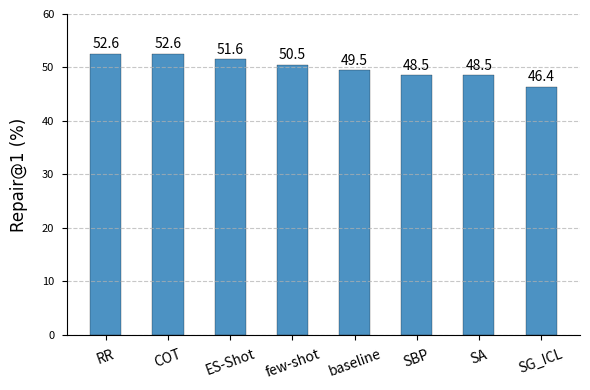

Recreate this plot in Python.
def draw_separate_bar_charts():
    import matplotlib.pyplot as plt
    import numpy as np

    # --- 左侧子图数据 (原始数据：各模型在两个数据集上的表现) ---
    models = ["Deepseek-R1", "Claude-3.5", "GPT-4o", "Qwen2.5", "GLM-4"]
    human_eval_models = [86.2, 84.6, 83.4, 82.2, 79.2]
    coder_eval_models = [44.8, 40.0, 35.7, 34.0, 31.7]

    # --- 右侧子图数据 (各反馈在两个数据集上的平均得分) ---
    # 这些数据是根据您在第一个问题中提供的表格计算得出的
    feedbacks = ["Mixed", "LLM-Expert", "Test", "Compiler", "Minimal", "LLM-Skilled"]
    human_eval_feedbacks = [90.7, 89.0, 85.9, 81.4, 79.6, 72.1]
    coder_eval_feedbacks = [43.7, 41.1, 40.4, 31.2, 36.1, 30.9]

    width = 0.35  # 柱状宽度

    # --- 绘制第一张图 (各模型表现) ---
    fig1, ax1 = plt.subplots(figsize=(7, 5))
    x_models = np.arange(len(models))

    bars1_left = ax1.bar(
        x_models - width / 2,
        human_eval_models,
        width,
        label="HumanEval",
        color="#1f77b4",
    )
    bars2_left = ax1.bar(
        x_models + width / 2,
        coder_eval_models,
        width,
        label="CoderEval",
        color="#ff7f0e",
    )

    ax1.set_ylabel("Repair@1 (%)")
    ax1.set_xticks(x_models)
    ax1.set_xticklabels(models)

    ax1.yaxis.grid(True, linestyle="--", alpha=0.7)
    ax1.spines["top"].set_visible(False)
    ax1.spines["right"].set_visible(False)

    for bars in [bars1_left, bars2_left]:
        for bar in bars:
            height = bar.get_height()
            ax1.text(
                bar.get_x() + bar.get_width() / 2,
                height + 1,
                f"{height:.1f}",
                ha="center",
                fontsize=10,
            )
    ax1.set_ylim(0, 100)  # 统一y轴范围
    ax1.legend(
        loc="upper center", bbox_to_anchor=(0.5, -0.1), ncol=2, frameon=False
    )  # 调整图例位置，使其更靠近图表

    plt.tight_layout()
    plt.savefig("models_bar_chart.pdf", bbox_inches="tight", format="pdf", dpi=300)
    plt.show()

    # --- 绘制第二张图 (各反馈平均分) ---
    fig2, ax2 = plt.subplots(figsize=(7, 5))
    x_feedbacks = np.arange(len(feedbacks))

    bars1_right = ax2.bar(
        x_feedbacks - width / 2,
        human_eval_feedbacks,
        width,
        label="HumanEval",
        color="#1f77b4",
    )
    bars2_right = ax2.bar(
        x_feedbacks + width / 2,
        coder_eval_feedbacks,
        width,
        label="CoderEval",
        color="#ff7f0e",
    )

    ax2.set_ylabel("Repair@1 (%)")
    ax2.set_xticks(x_feedbacks)
    ax2.set_xticklabels(feedbacks)

    ax2.yaxis.grid(True, linestyle="--", alpha=0.7)
    ax2.spines["top"].set_visible(False)
    ax2.spines["right"].set_visible(False)

    for bars in [bars1_right, bars2_right]:
        for bar in bars:
            height = bar.get_height()
            ax2.text(
                bar.get_x() + bar.get_width() / 2,
                height + 1,
                f"{height:.1f}",
                ha="center",
                fontsize=10,
            )
    ax2.set_ylim(0, 100)  # 统一y轴范围
    ax2.legend(
        loc="upper center", bbox_to_anchor=(0.5, -0.1), ncol=2, frameon=False
    )  # 调整图例位置，使其更靠近图表

    plt.tight_layout()
    plt.savefig("rq1_feedback.pdf", bbox_inches="tight", format="pdf", dpi=300)
    plt.show()


def rq3_line_chart():
    import matplotlib.pyplot as plt
    from matplotlib.lines import Line2D

    # Data for the CoderEval metric from the provided table
    models = ["GPT-4o", "Claude-3.5", "Deepseek-R1", "GLM-4", "Qwen2.5"]
    feedback_types = [
        "Compiler",
        "Test",
        "Minimal",
        "LLM-Skilled",
        "LLM-Expert",
        "Mixed",
    ]
    rounds = ["k=1", "k=2", "k=3"]

    data = {
        "GPT-4o": {
            "Test": [40.0, 42.7, 45.0],
            "Compiler": [30.3, 34.8, 35.6],
            "LLM-Skilled": [28.8, 31.1, 32.4],
            "LLM-Expert": [38.9, 48.9, 51.6],
            "Minimal": [35.5, 37.3, 39.1],
            "Mixed": [41.6, 50.7, 52.5],
        },
        "Claude-3.5": {
            "Test": [44.6, 52.3, 53.2],
            "Compiler": [33.8, 37.9, 37.9],
            "LLM-Skilled": [34.8, 36.2, 37.1],
            "LLM-Expert": [42.5, 50.2, 52.0],
            "Minimal": [38.1, 41.3, 42.7],
            "Mixed": [47.1, 53.4, 57.5],
        },
        "Deepseek-R1": {
            "Test": [50.3, 58.7, 59.8],
            "Compiler": [41.3, 42.4, 43.9],
            "LLM-Skilled": [37.8, 40.0, 40.5],
            "LLM-Expert": [48.7, 55.6, 57.7],
            "Minimal": [42.8, 48.9, 50.6],
            "Mixed": [55.9, 66.0, 67.0],
        },
        "GLM-4": {
            "Test": [35.8, 39.4, 40.3],
            "Compiler": [28.1, 30.8, 30.8],
            "LLM-Skilled": [27.2, 29.9, 30.3],
            "LLM-Expert": [35.8, 44.3, 47.5],
            "Minimal": [31.5, 33.8, 34.7],
            "Mixed": [37.7, 46.8, 50.5],
        },
        "Qwen2.5": {
            "Test": [36.4, 41.8, 47.3],
            "Compiler": [30.0, 32.7, 32.7],
            "LLM-Skilled": [29.1, 30.5, 32.3],
            "LLM-Expert": [39.1, 41.8, 47.3],
            "Minimal": [32.6, 34.4, 34.8],
            "Mixed": [39.6, 43.4, 48.0],
        },
    }

    # Plot setup
    fig, ax = plt.subplots(figsize=(7, 6))

    # Define colors and markers
    model_colors = ["b", "g", "r", "orange", "purple"]
    feedback_markers = ["o", "s", "^", "D", "P", "X"]

    # Plot all data lines
    for i, model in enumerate(models):
        for j, feedback in enumerate(feedback_types):
            ax.plot(
                rounds,
                data[model][feedback],
                color=model_colors[i],
                marker=feedback_markers[j],
                linestyle="-",
                linewidth=1,
            )

    # Custom chart appearance
    ax.set_ylabel("Repair@k (%)", fontsize=12)
    ax.grid(True, linestyle="--", alpha=0.6)
    ax.set_ylim(25, 70)  # Adjust y-axis range to better display CoderEval data

    # --- Create and place custom legends below the chart ---
    # 1. Create legend for "Model" (colors)
    model_handles = [Line2D([0], [0], color=c, lw=2) for c in model_colors]
    legend1 = ax.legend(
        model_handles,
        models,
        title="Model",
        loc="upper center",
        bbox_to_anchor=(0.5, -0.05),
        ncol=len(models),
        frameon=True,
        facecolor="white",
        framealpha=0.8,
        columnspacing=1,
        handletextpad=0.5,
    )

    # 2. Create legend for "Feedback" (markers)
    feedback_handles = [
        Line2D([0], [0], marker=m, color="gray", linestyle="None", markersize=6)
        for m in feedback_markers
    ]
    legend2 = ax.legend(
        feedback_handles,
        feedback_types,
        title="Feedback",
        loc="upper center",
        bbox_to_anchor=(0.5, -0.15),
        ncol=len(feedback_types),
        frameon=True,
        facecolor="white",
        framealpha=0.8,
        columnspacing=1,
        handletextpad=0.5,
        handlelength=1.5,
    )

    # Manually add the first legend back to the chart
    ax.add_artist(legend1)

    # Adjust overall layout to make room for the legends at the bottom
    fig.tight_layout()
    plt.subplots_adjust(bottom=0.2)

    plt.savefig("rq3-line-chart-coder_eval.pdf", dpi=600, bbox_inches="tight")
    plt.show()


import matplotlib.pyplot as plt
import numpy as np


def create_repair_results_chart():
    # Data from the table
    models = ["GPT-4o", "Claude-3.5", "Deepseek-R1", "GLM-4", "Qwen2.5"]
    feedback_types = ["Test", "Compiler", "LLM", "LLM_GT", "Simple", "Mixed"]
    rounds = ["k=1", "k=2", "k=3"]

    # HumanEval data
    humaneval_data = {
        "GPT-4o": {
            "Test": [86.6, 92.1, 93.9],
            "Compiler": [79.4, 80.0, 80.6],
            "LLM": [73.2, 76.2, 76.2],
            "LLM_GT": [90.1, 95.1, 95.7],
            "Simple": [84.0, 85.2, 85.2],
            "Mixed": [90.2, 95.1, 95.7],
        },
        "Claude-3.5": {
            "Test": [82.3, 86.6, 88.4],
            "Compiler": [83.1, 85.6, 85.6],
            "LLM": [81.5, 82.8, 82.8],
            "LLM_GT": [89.6, 92.1, 93.3],
            "Simple": [85.9, 88.5, 89.1],
            "Mixed": [91.5, 95.7, 95.7],
        },
        "Deepseek-R1": {
            "Test": [95.5, 98.1, 98.1],
            "Compiler": [86.6, 88.7, 89.4],
            "LLM": [84.6, 86.6, 86.6],
            "LLM_GT": [96.8, 97.4, 99.4],
            "Simple": [91.6, 92.3, 93.0],
            "Mixed": [98.7, 99.3, 100.0],
        },
        "GLM-4": {
            "Test": [82.3, 87.8, 88.1],
            "Compiler": [74.4, 76.8, 78.1],
            "LLM": [64.6, 68.9, 72.0],
            "LLM_GT": [85.4, 92.7, 93.9],
            "Simple": [73.2, 76.2, 76.2],
            "Mixed": [87.8, 92.7, 95.1],
        },
        "Qwen2.5": {
            "Test": [82.9, 87.2, 87.2],
            "Compiler": [78.7, 81.1, 82.3],
            "LLM": [71.3, 72.6, 75.0],
            "LLM_GT": [87.8, 92.7, 94.5],
            "Simple": [79.9, 82.3, 82.3],
            "Mixed": [89.6, 93.3, 94.5],
        },
    }

    # CoderEval data
    codereval_data = {
        "GPT-4o": {
            "Test": [40.0, 42.7, 45.0],
            "Compiler": [30.3, 34.8, 35.6],
            "LLM": [28.8, 31.1, 32.4],
            "LLM_GT": [38.9, 48.9, 51.6],
            "Simple": [35.5, 37.3, 39.1],
            "Mixed": [41.6, 50.7, 52.5],
        },
        "Claude-3.5": {
            "Test": [44.6, 52.3, 53.2],
            "Compiler": [33.8, 37.9, 37.9],
            "LLM": [34.8, 36.2, 37.1],
            "LLM_GT": [42.5, 50.2, 52.0],
            "Simple": [38.1, 41.3, 42.7],
            "Mixed": [47.1, 53.4, 57.5],
        },
        "Deepseek-R1": {
            "Test": [50.3, 58.7, 59.8],
            "Compiler": [41.3, 42.4, 43.9],
            "LLM": [37.8, 40.0, 40.5],
            "LLM_GT": [48.7, 55.6, 57.7],
            "Simple": [42.8, 48.9, 50.6],
            "Mixed": [55.9, 66.0, 67.0],
        },
        "GLM-4": {
            "Test": [35.8, 39.4, 40.3],
            "Compiler": [28.1, 30.8, 30.8],
            "LLM": [27.2, 29.9, 30.3],
            "LLM_GT": [35.8, 44.3, 47.5],
            "Simple": [31.5, 33.8, 34.7],
            "Mixed": [37.7, 46.8, 50.5],
        },
        "Qwen2.5": {
            "Test": [36.4, 41.8, 47.3],
            "Compiler": [30.0, 32.7, 32.7],
            "LLM": [29.1, 30.5, 32.3],
            "LLM_GT": [39.1, 41.8, 47.3],
            "Simple": [32.6, 34.4, 34.8],
            "Mixed": [38.0, 43.4, 48.0],
        },
    }

    # Define colors for models and markers for feedback types
    model_colors = {
        "GPT-4o": "#3498db",
        "Claude-3.5": "#2ecc71",
        "Deepseek-R1": "#e74c3c",
        "GLM-4": "#f39c12",
        "Qwen2.5": "#9b59b6",
    }

    feedback_markers = {
        "Test": "o",
        "Compiler": "s",
        "LLM": "^",
        "LLM_GT": "D",
        "Simple": "*",
        "Mixed": "+",
    }

    # Create subplots
    fig, (ax1, ax2) = plt.subplots(1, 2, figsize=(12, 6))

    # Plot HumanEval
    for model in models:
        for feedback in feedback_types:
            ax1.plot(
                rounds,
                humaneval_data[model][feedback],
                color=model_colors[model],
                marker=feedback_markers[feedback],
                markersize=6,
                linewidth=2,
                label=f"{model}-{feedback}",
            )

    ax1.set_title("HumanEval", fontsize=16, fontweight="bold")
    ax1.set_xlabel("Repair Round", fontsize=12)
    ax1.set_ylabel("Repair@k (%)", fontsize=12)
    ax1.grid(True, linestyle="--", alpha=0.6)
    ax1.set_ylim(60, 102)

    # Plot CoderEval
    for model in models:
        for feedback in feedback_types:
            ax2.plot(
                rounds,
                codereval_data[model][feedback],
                color=model_colors[model],
                marker=feedback_markers[feedback],
                markersize=6,
                linewidth=2,
                label=f"{model}-{feedback}",
            )

    ax2.set_title("CoderEval", fontsize=16, fontweight="bold")
    ax2.set_xlabel("Repair Round", fontsize=12)
    ax2.set_ylabel("Repair@k (%)", fontsize=12)
    ax2.grid(True, linestyle="--", alpha=0.6)
    ax2.set_ylim(25, 70)

    # Create custom legend
    # Model legend (colors)
    model_handles = []
    for model in models:
        model_handles.append(
            plt.Line2D([0], [0], color=model_colors[model], linewidth=3, label=model)
        )

    # Feedback legend (markers)
    feedback_handles = []
    for feedback in feedback_types:
        feedback_handles.append(
            plt.Line2D(
                [0],
                [0],
                color="black",
                marker=feedback_markers[feedback],
                markersize=8,
                linewidth=0,
                label=feedback,
            )
        )

    # Add legends
    model_legend = fig.legend(
        handles=model_handles,
        title="Models",
        loc="upper center",
        bbox_to_anchor=(0.3, 0.02),
        ncol=5,
        fontsize=10,
    )
    feedback_legend = fig.legend(
        handles=feedback_handles,
        title="Feedback Types",
        loc="upper center",
        bbox_to_anchor=(0.7, 0.02),
        ncol=6,
        fontsize=10,
    )

    # Style the legend titles
    model_legend.get_title().set_fontweight("bold")
    feedback_legend.get_title().set_fontweight("bold")

    plt.tight_layout()
    plt.subplots_adjust(bottom=0.15)

    # Save the figure
    plt.savefig("multi_round_repair_results.pdf", dpi=600, bbox_inches="tight")
    plt.savefig("multi_round_repair_results.png", dpi=300, bbox_inches="tight")
    plt.show()


def rq4_ablate_chart():
    # 数据
    categories = [
        "baseline",
        "guideline",
        "context",
        "docstring",
        "role-play",
    ]
    values = [
        49.5,
        48.5,
        48.5,
        47.4,
        47.4
    ]

    # 设置论文风格
    plt.style.use("seaborn-v0_8-paper")

    # 画布大小
    fig, ax = plt.subplots(figsize=(6, 4))

    # 绘制柱状图
    bars = ax.bar(
        categories,
        values,
        color="#1f77b4",
        edgecolor="black",
        width=0.5,
        alpha=0.8,
        label="Repair@1 (%)",
    )

    # 添加数值标签
    for bar in bars:
        height = bar.get_height()
        ax.text(
            bar.get_x() + bar.get_width() / 2,
            height + 1,
            f"{height:.1f}",
            ha="center",
            fontsize=10,
        )

    # 轴标签
    ax.set_ylabel("Repair@1 (%)", fontsize=12, fontname="Times New Roman", labelpad=10)
    ax.set_ylim(0, 60)  # 调整 Y 轴范围以适应数值标签

    # X 轴标签旋转避免重叠
    plt.xticks(fontsize=10)

    # 添加横向网格线
    ax.yaxis.grid(True, linestyle="--", alpha=0.7)

    # 去除顶部和右侧边框
    ax.spines["top"].set_visible(False)
    ax.spines["right"].set_visible(False)

    # 调整布局
    plt.tight_layout()

    # 保存高质量矢量图
    plt.savefig("abalation_score.pdf", format="pdf", dpi=300, bbox_inches="tight")

    plt.show()


def rq4_enhance_chart():
    # 数据
    # 数据按从高到低排序
    categories = [
        "RR",
        "COT",
        "ES-Shot",
        "few-shot",
        "baseline",
        "SBP",
        "SA",
        "SG_ICL",
    ]
    values = [52.6, 52.6, 51.6, 50.5, 49.5, 48.5, 48.5, 46.4]

    # 设置论文风格
    plt.style.use("seaborn-v0_8-paper")

    # 画布大小
    fig, ax = plt.subplots(figsize=(6, 4))

    # 绘制柱状图
    bars = ax.bar(
        categories,
        values,
        color="#1f77b4",
        edgecolor="black",
        width=0.5,
        alpha=0.8,
        label="Repair@1 (%)",
    )

    # 添加数值标签
    for bar in bars:
        height = bar.get_height()
        ax.text(
            bar.get_x() + bar.get_width() / 2,
            height + 1,
            f"{height:.1f}",
            ha="center",
            fontsize=10,
        )

    # 轴标签
    ax.set_ylabel("Repair@1 (%)", fontsize=12, fontname="Times New Roman", labelpad=10)
    ax.set_ylim(0, 60)  # 调整 Y 轴范围以适应数值标签

    # X 轴标签旋转避免重叠
    plt.xticks(rotation=20, fontsize=10)

    # 添加横向网格线
    ax.yaxis.grid(True, linestyle="--", alpha=0.7)

    # 去除顶部和右侧边框
    ax.spines["top"].set_visible(False)
    ax.spines["right"].set_visible(False)

    # 调整布局
    plt.tight_layout()

    # 保存高质量矢量图
    plt.savefig("enhancement_score.pdf", format="pdf", dpi=300, bbox_inches="tight")

    plt.show()


# Run the function
if __name__ == "__main__":
    rq4_enhance_chart()
